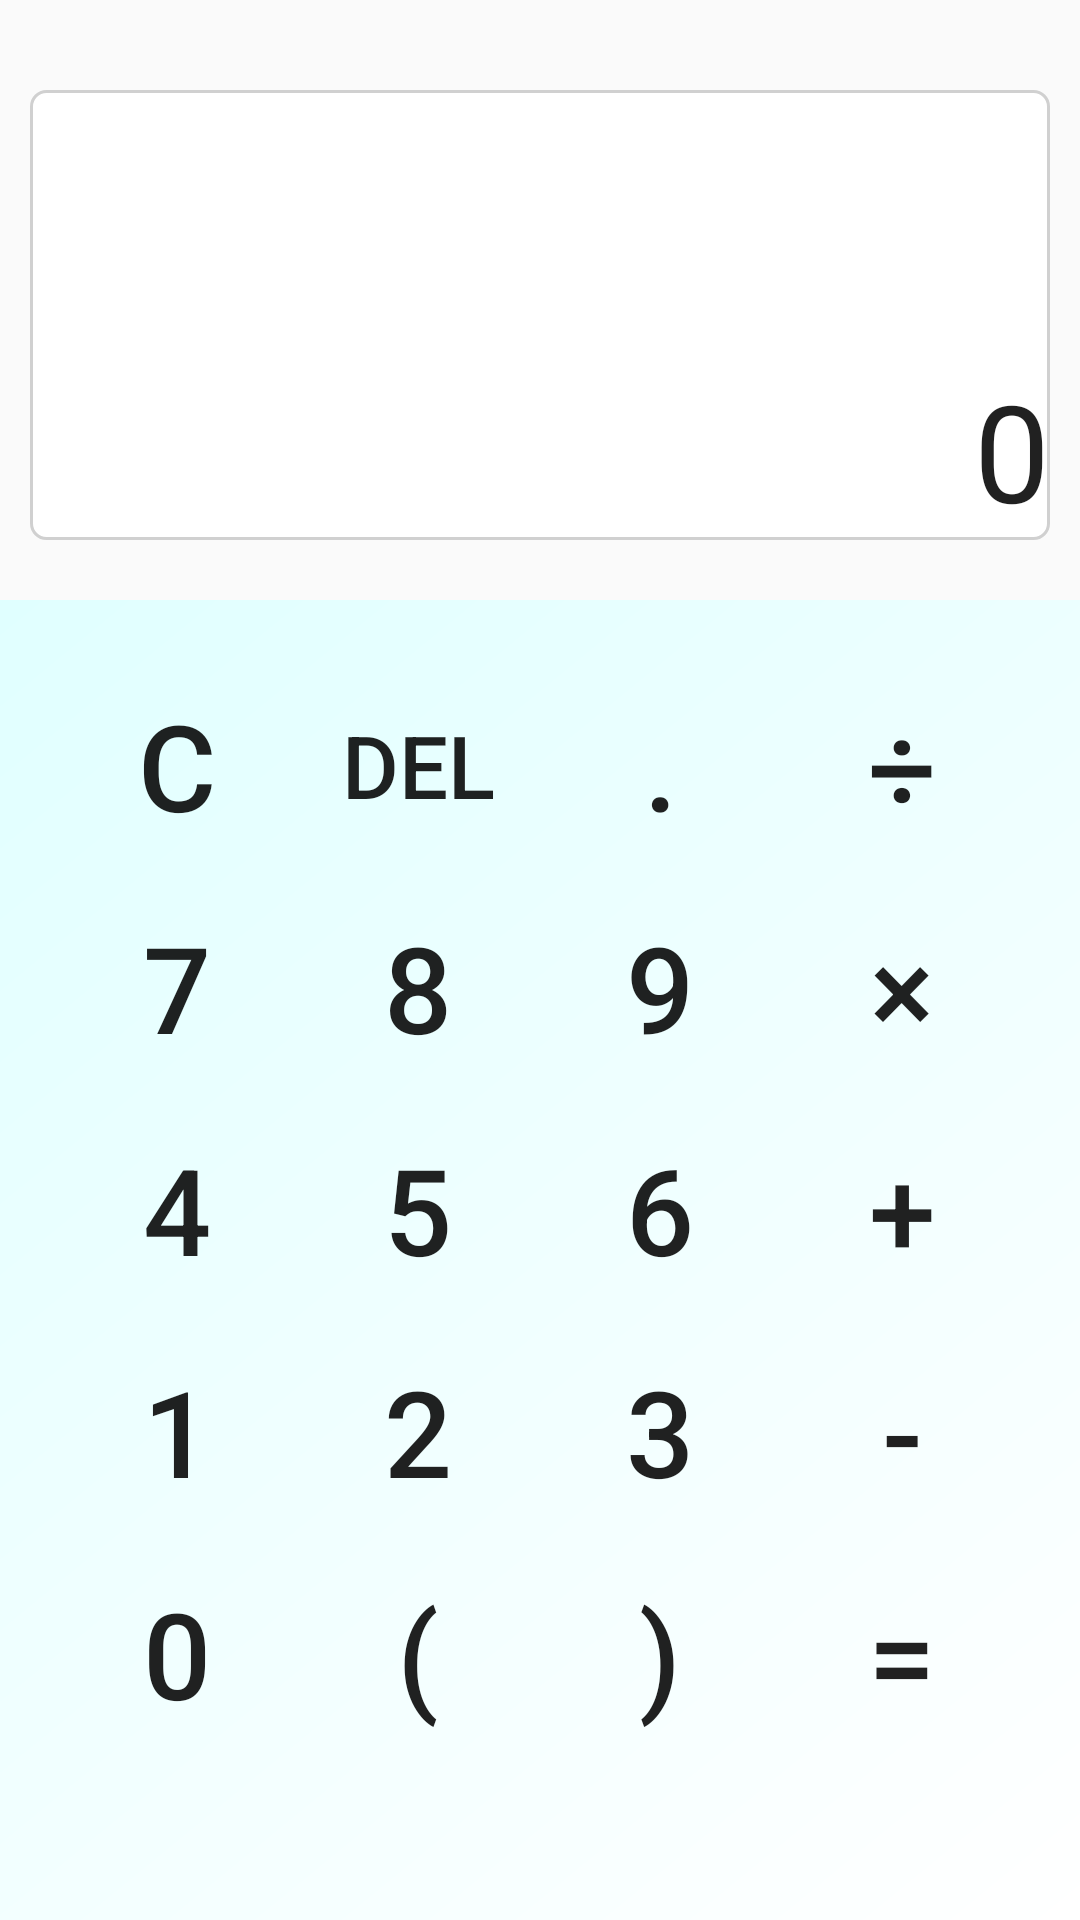

Android layout source for this screen:
<!-- AndroidManifest.xml: application theme Theme.Calculator01 -->
<!-- res/layout/activity_main_port.xml -->
<?xml version="1.0" encoding="utf-8"?>
<LinearLayout xmlns:android="http://schemas.android.com/apk/res/android"
    xmlns:app="http://schemas.android.com/apk/res-auto"
    xmlns:tools="http://schemas.android.com/tools"
    android:layout_width="match_parent"
    android:layout_height="match_parent"
    android:orientation="vertical"
    tools:context=".MainActivity">

    <EditText
        android:id="@+id/ed_input"
        android:layout_width="match_parent"
        android:layout_height="150sp"
        android:layout_marginHorizontal="10sp"
        android:layout_marginTop="30sp"
        android:layout_marginBottom="20sp"
        android:background="@drawable/edit_background"
        android:text="0"
        android:textSize="45sp"
        android:gravity="right|bottom"/>

    <LinearLayout
        android:layout_width="match_parent"
        android:layout_height="match_parent"
        android:paddingTop="5sp"
        android:orientation="vertical"
        android:background="@drawable/operate_background"
        android:gravity="center_horizontal">

        <LinearLayout
            android:layout_width="match_parent"
            android:layout_height="wrap_content"
            android:layout_marginTop="15sp"
            android:layout_marginBottom="4sp"
            android:layout_marginHorizontal="23sp"
            android:gravity="center">

            <Button
                android:id="@+id/btn_clear"
                android:layout_width="0sp"
                android:layout_height="70sp"
                android:layout_weight="1"
                android:layout_marginRight="8sp"
                android:text="C"
                android:textSize="40sp"
                android:background="@drawable/button_shape"/>

            <Button
                android:id="@+id/btn_delete"
                android:layout_width="0sp"
                android:layout_height="70sp"
                android:layout_weight="1"
                android:layout_marginRight="8sp"
                android:text="del"
                android:textSize="29sp"
                android:background="@drawable/button_shape"/>

            <Button
                android:id="@+id/btn_dot"
                android:layout_width="0sp"
                android:layout_height="70sp"
                android:layout_weight="1"
                android:layout_marginRight="8sp"
                android:text="."
                android:textSize="40sp"
                android:background="@drawable/button_shape"/>

            <Button
                android:id="@+id/btn_divide"
                android:layout_width="0sp"
                android:layout_height="70sp"
                android:layout_weight="1"
                android:text="÷"
                android:textSize="40sp"
                android:background="@drawable/button_shape"/>

        </LinearLayout>

        <LinearLayout
            android:layout_width="match_parent"
            android:layout_height="wrap_content"
            android:layout_marginHorizontal="23sp"
            android:layout_marginBottom="4sp"
            android:gravity="center">

            <Button
                android:id="@+id/btn_7"
                android:layout_width="0sp"
                android:layout_height="70sp"
                android:layout_weight="1"
                android:layout_marginRight="8sp"
                android:text="7"
                android:textSize="40sp"
                android:background="@drawable/button_shape"/>

            <Button
                android:id="@+id/btn_8"
                android:layout_width="0sp"
                android:layout_height="70sp"
                android:layout_weight="1"
                android:layout_marginRight="8sp"
                android:text="8"
                android:textSize="40sp"
                android:background="@drawable/button_shape"/>

            <Button
                android:id="@+id/btn_9"
                android:layout_width="0sp"
                android:layout_height="70sp"
                android:layout_weight="1"
                android:layout_marginRight="8sp"
                android:text="9"
                android:textSize="40sp"
                android:background="@drawable/button_shape"/>

            <Button
                android:id="@+id/btn_multiply"
                android:layout_width="0sp"
                android:layout_height="70sp"
                android:layout_weight="1"
                android:text="×"
                android:textSize="40sp"
                android:background="@drawable/button_shape"/>
        </LinearLayout>

        <LinearLayout
            android:layout_width="match_parent"
            android:layout_height="wrap_content"
            android:layout_marginHorizontal="23sp"
            android:layout_marginBottom="4sp"
            android:gravity="center">

            <Button
                android:id="@+id/btn_4"
                android:layout_width="0sp"
                android:layout_height="70sp"
                android:layout_weight="1"
                android:layout_marginRight="8sp"
                android:text="4"
                android:textSize="40sp"
                android:background="@drawable/button_shape"/>

            <Button
                android:id="@+id/btn_5"
                android:layout_width="0sp"
                android:layout_height="70sp"
                android:layout_weight="1"
                android:layout_marginRight="8sp"
                android:text="5"
                android:textSize="40sp"
                android:background="@drawable/button_shape"/>

            <Button
                android:id="@+id/btn_6"
                android:layout_width="0sp"
                android:layout_height="70sp"
                android:layout_weight="1"
                android:layout_marginRight="8sp"
                android:text="6"
                android:textSize="40sp"
                android:background="@drawable/button_shape"/>

            <Button
                android:id="@+id/btn_add"
                android:layout_width="0sp"
                android:layout_height="70sp"
                android:layout_weight="1"
                android:text="+"
                android:textSize="40sp"
                android:background="@drawable/button_shape"/>
        </LinearLayout>

        <LinearLayout
            android:layout_width="match_parent"
            android:layout_height="wrap_content"
            android:layout_marginHorizontal="23sp"
            android:layout_marginBottom="4sp"
            android:gravity="center">

            <Button
                android:id="@+id/btn_1"
                android:layout_width="0sp"
                android:layout_height="70sp"
                android:layout_weight="1"
                android:layout_marginRight="8sp"
                android:text="1"
                android:textSize="40sp"
                android:background="@drawable/button_shape"/>

            <Button
                android:id="@+id/btn_2"
                android:layout_width="0sp"
                android:layout_height="70sp"
                android:layout_weight="1"
                android:layout_marginRight="8sp"
                android:text="2"
                android:textSize="40sp"
                android:background="@drawable/button_shape"/>

            <Button
                android:id="@+id/btn_3"
                android:layout_width="0sp"
                android:layout_height="70sp"
                android:layout_weight="1"
                android:layout_marginRight="8sp"
                android:text="3"
                android:textSize="40sp"
                android:background="@drawable/button_shape"/>

            <Button
                android:id="@+id/btn_subtract"
                android:layout_width="0sp"
                android:layout_height="70sp"
                android:layout_weight="1"
                android:text="-"
                android:textSize="40sp"
                android:background="@drawable/button_shape"/>
        </LinearLayout>

        <LinearLayout
            android:layout_width="match_parent"
            android:layout_height="wrap_content"
            android:layout_marginHorizontal="23dp"
            android:gravity="center">

            <Button
                android:id="@+id/btn_0"
                android:layout_width="0sp"
                android:layout_height="70sp"
                android:layout_weight="1"
                android:layout_marginRight="8sp"
                android:text="0"
                android:textSize="40sp"
                android:background="@drawable/button_shape"/>

            <Button
                android:id="@+id/btn_leftBracket"
                android:layout_width="0sp"
                android:layout_height="70sp"
                android:layout_weight="1"
                android:layout_marginRight="8sp"
                android:text="("
                android:textSize="40sp"
                android:background="@drawable/button_shape"/>

            <Button
                android:id="@+id/btn_rightBracket"
                android:layout_width="0sp"
                android:layout_height="70sp"
                android:layout_weight="1"
                android:layout_marginRight="8sp"
                android:text=")"
                android:textSize="40sp"
                android:background="@drawable/button_shape"/>

            <Button
                android:id="@+id/btn_result"
                android:layout_width="0sp"
                android:layout_height="70sp"
                android:layout_weight="1"
                android:text="="
                android:textSize="40sp"
                android:background="@drawable/button_shape"/>
        </LinearLayout>

    </LinearLayout>

</LinearLayout>
<!-- resources referenced by this layout -->
<resources>
  <!-- drawable edit_background (drawable) -->
  <?xml version="1.0" encoding="utf-8"?>
  <selector xmlns:android="http://schemas.android.com/apk/res/android">
      <item>
          <shape
              android:shape="rectangle">
              <solid android:color="#ffffff"/>
              <corners android:radius="5dp"/>
              <stroke
                  android:width="1dp"
                  android:color="#d0d0d0 "/>
          </shape>
      </item>
  </selector>
  <!-- drawable operate_background (drawable) -->
  <?xml version="1.0" encoding="utf-8"?>
  <shape xmlns:android="http://schemas.android.com/apk/res/android">
      <gradient
          android:startColor="#ffffff"
          android:endColor="#e0ffff"
          android:angle="135"/>
  </shape>
  <style name="Theme.Calculator01" parent="Theme.MaterialComponents.DayNight.Bridge">
          
          <item name="colorPrimary">@color/purple_500</item>
          <item name="colorPrimaryVariant">@color/purple_700</item>
          <item name="colorOnPrimary">@color/white</item>
          
          <item name="colorSecondary">@color/teal_200</item>
          <item name="colorSecondaryVariant">@color/teal_700</item>
          <item name="colorOnSecondary">@color/black</item>
          
          <item name="android:statusBarColor" tools:targetApi="l">?attr/colorPrimaryVariant</item>
          
      </style>
  <!-- not gathered from this repository: default colours our renderer supplied (Android Studio template values) -->
  <color name="purple_500">#FF6200EE</color>
  <color name="purple_700">#FF3700B3</color>
  <color name="teal_200">#FF03DAC5</color>
  <color name="teal_700">#FF018786</color>
  <color name="black">#FF000000</color>
  <color name="white">#FFFFFFFF</color>
</resources>
